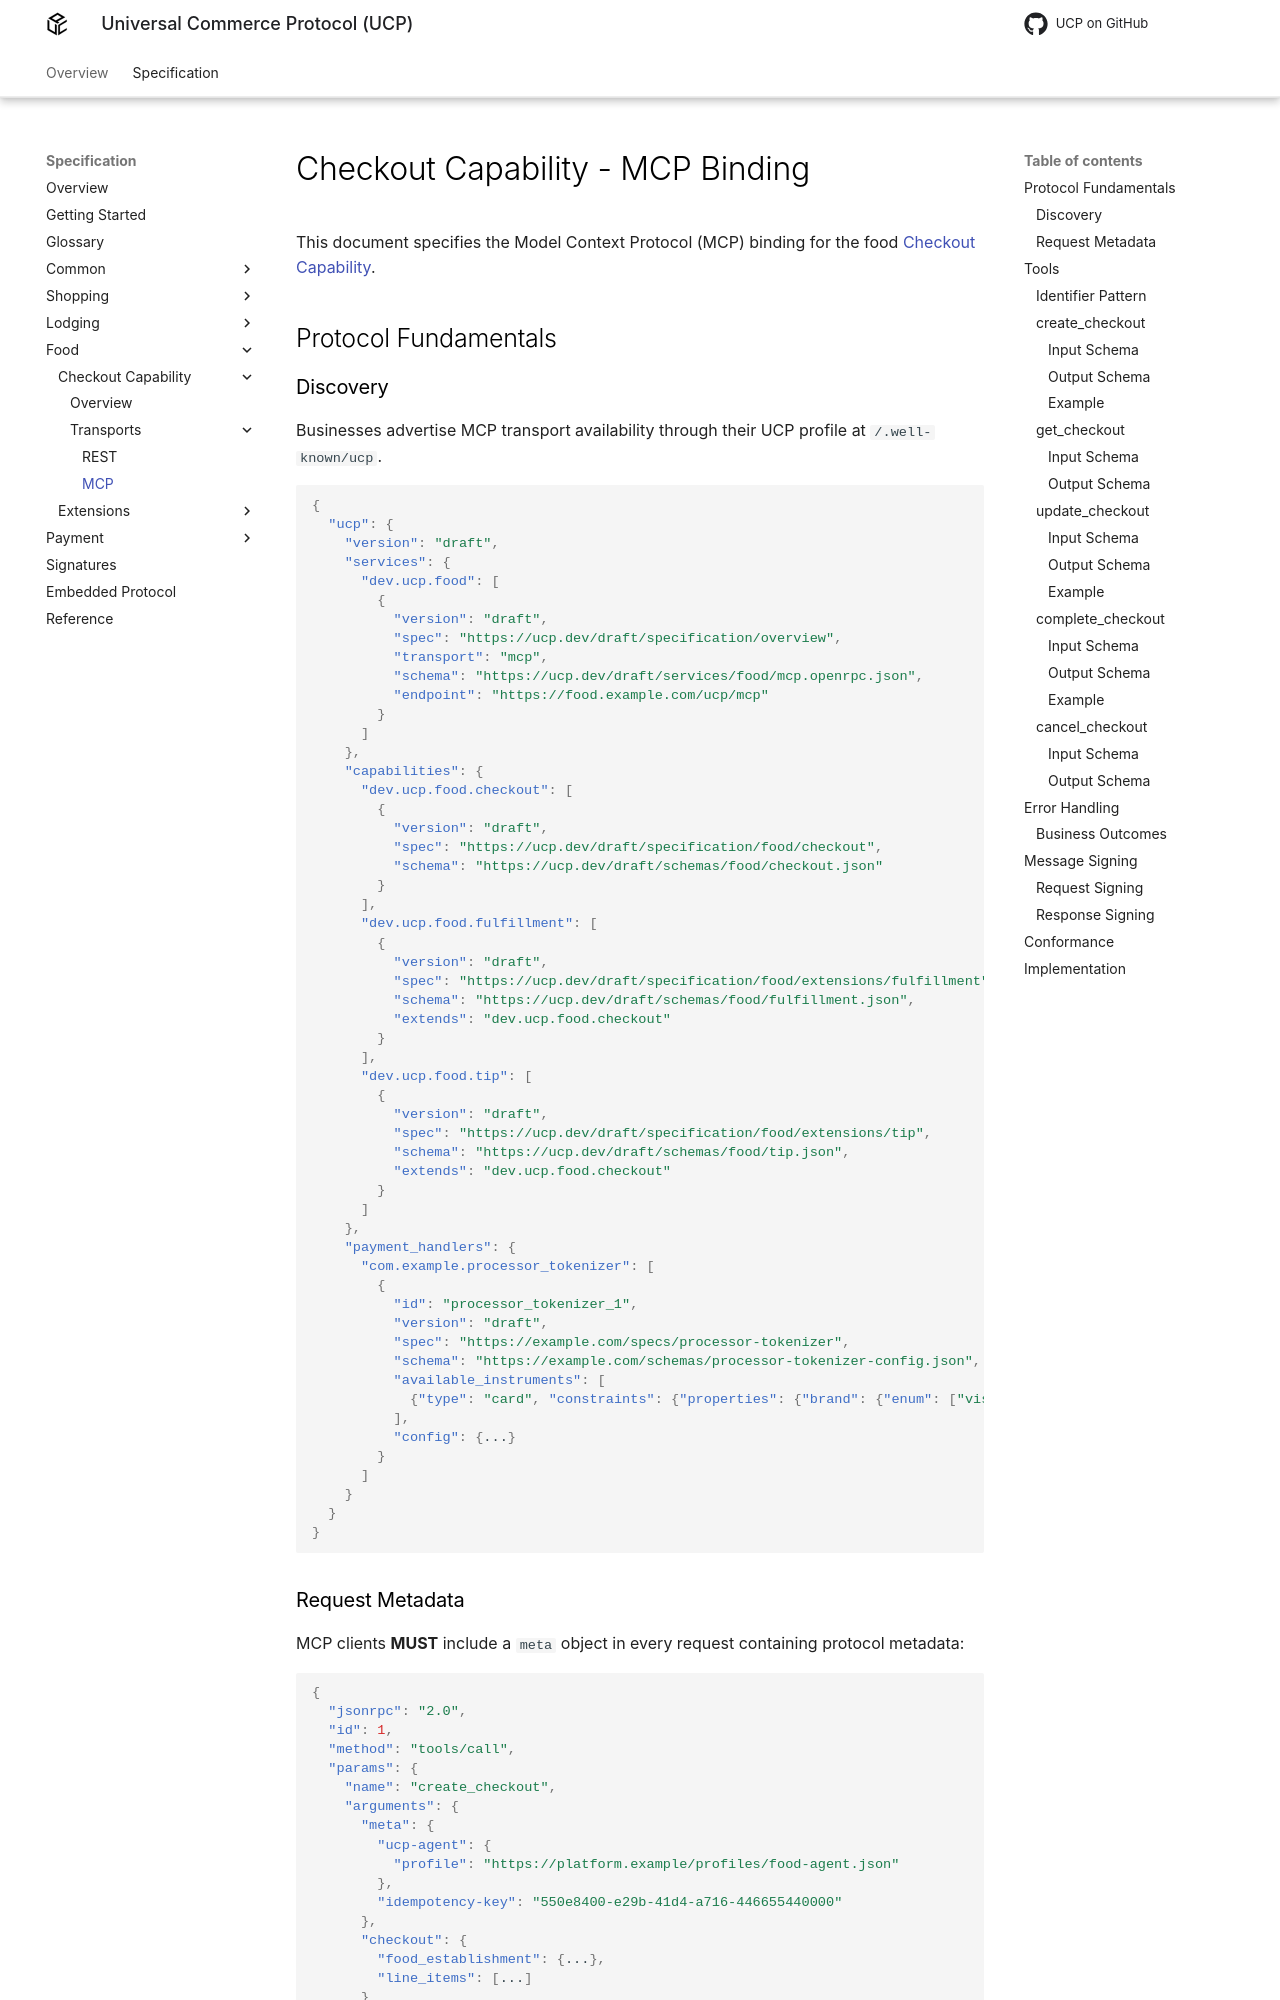

repository: Universal-Commerce-Protocol/ucp · page: draft/specification/food/checkout/mcp/index.html · generator: mkdocs

<!--
   Copyright 2026 UCP Authors

   Licensed under the Apache License, Version 2.0 (the "License");
   you may not use this file except in compliance with the License.
   You may obtain a copy of the License at

       http://www.apache.org/licenses/LICENSE-2.0

   Unless required by applicable law or agreed to in writing, software
   distributed under the License is distributed on an "AS IS" BASIS,
   WITHOUT WARRANTIES OR CONDITIONS OF ANY KIND, either express or implied.
   See the License for the specific language governing permissions and
   limitations under the License.
-->

# Checkout Capability - MCP Binding

This document specifies the Model Context Protocol (MCP) binding for the
food [Checkout Capability](index.md).

## Protocol Fundamentals

### Discovery

Businesses advertise MCP transport availability through their UCP profile at
`/.well-known/ucp`.

<!-- ucp:example schema=profile def=business_schema op=read direction=response -->
```json
{
  "ucp": {
    "version": "{{ ucp_version }}",
    "services": {
      "dev.ucp.food": [
        {
          "version": "{{ ucp_version }}",
          "spec": "https://ucp.dev/{{ ucp_version }}/specification/overview",
          "transport": "mcp",
          "schema": "https://ucp.dev/{{ ucp_version }}/services/food/mcp.openrpc.json",
          "endpoint": "https://food.example.com/ucp/mcp"
        }
      ]
    },
    "capabilities": {
      "dev.ucp.food.checkout": [
        {
          "version": "{{ ucp_version }}",
          "spec": "https://ucp.dev/{{ ucp_version }}/specification/food/checkout",
          "schema": "https://ucp.dev/{{ ucp_version }}/schemas/food/checkout.json"
        }
      ],
      "dev.ucp.food.fulfillment": [
        {
          "version": "{{ ucp_version }}",
          "spec": "https://ucp.dev/{{ ucp_version }}/specification/food/extensions/fulfillment",
          "schema": "https://ucp.dev/{{ ucp_version }}/schemas/food/fulfillment.json",
          "extends": "dev.ucp.food.checkout"
        }
      ],
      "dev.ucp.food.tip": [
        {
          "version": "{{ ucp_version }}",
          "spec": "https://ucp.dev/{{ ucp_version }}/specification/food/extensions/tip",
          "schema": "https://ucp.dev/{{ ucp_version }}/schemas/food/tip.json",
          "extends": "dev.ucp.food.checkout"
        }
      ]
    },
    "payment_handlers": {
      "com.example.processor_tokenizer": [
        {
          "id": "processor_tokenizer_1",
          "version": "{{ ucp_version }}",
          "spec": "https://example.com/specs/processor-tokenizer",
          "schema": "https://example.com/schemas/processor-tokenizer-config.json",
          "available_instruments": [
            {"type": "card", "constraints": {"properties": {"brand": {"enum": ["visa", "mastercard"]}}}}
          ],
          "config": {...}
        }
      ]
    }
  }
}
```

### Request Metadata

MCP clients **MUST** include a `meta` object in every request containing
protocol metadata:

<!-- ucp:example schema=food/checkout op=create direction=request extract=$.params.arguments.checkout -->
```json
{
  "jsonrpc": "2.0",
  "id": 1,
  "method": "tools/call",
  "params": {
    "name": "create_checkout",
    "arguments": {
      "meta": {
        "ucp-agent": {
          "profile": "https://platform.example/profiles/food-agent.json"
        },
        "idempotency-key": "550e8400-e29b-41d4-a716-446655440000"
      },
      "checkout": {
        "food_establishment": {...},
        "line_items": [...]
      }
    }
  }
}
```

The `meta["ucp-agent"]` field is **required** on all requests to enable
[capability negotiation](../../overview/index.md#negotiation-protocol). The
`complete_checkout` and `cancel_checkout` operations also require
`meta["idempotency-key"]` for retry safety — retrying `complete_checkout`
without the same key risks sending the same order to the kitchen twice.
Platforms **MAY** include additional metadata fields.

## Tools

In an MCP binding, each exposed UCP operation maps to one MCP tool.
